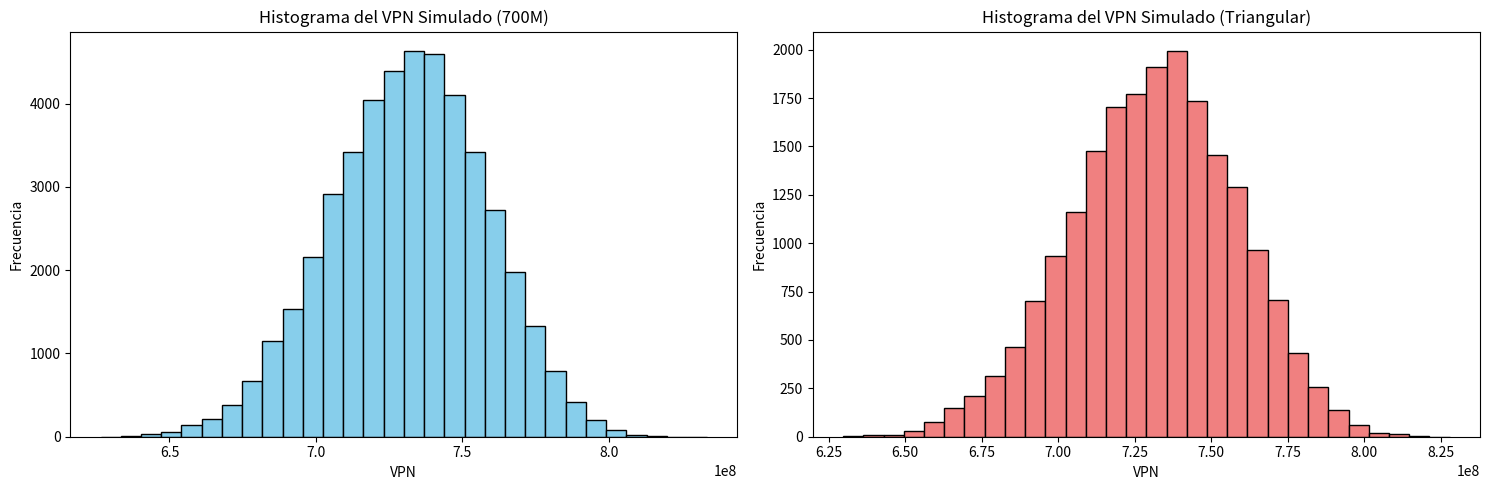

Here is the Python script that generated this plot:
# Función que genera una observación de la distribución triangular
# triang(a,b,c) parámetros a: mín, c: moda, b: máx
# método usado: inversión

import random
import math
import numpy as np
import matplotlib.pyplot as plt

def triangular(ei,moda,ed):
  a=ei
  b=ed
  c=moda
  r=random.random()
  #para x entre a y c, r=(x-a)^2/(b-a)(c-a)
  #si x=a, r=0
  #si x=c, r=(c-a)/(b-a)
  r1=(c-a)/(b-a)
  #print(r)
  if r <=r1:
    obs=a+math.sqrt(r*(b-a)*(c-a))
  else :
    obs=b-math.sqrt((1-r)*(b-a)*(b-c))
  return(obs)

def calcularN(sigma, d):
    # Fórmula basada en la desviación estándar y un margen de error deseado
    n = ((1.96**2) * (sigma ** 2)) / d**2
    return n

# Función para calcular los intervalos de confianza
def intervalo_confianza(mean, sigma, n):
    # Calculamos los límites superior e inferior del intervalo
    limite_1 = mean + (1.96 * (sigma / np.sqrt(n)))
    limite_2 = mean - (1.96 * (sigma / np.sqrt(n)))
    return [int(limite_2), int(limite_1)]  # Retornamos los límites como enteros

# Lista global para guardar los resultados de VPN
vpn_copy = []

# Función principal para simular el cálculo del VPN
def simular(n, opcion):
    costo_fijo = 700000000  # Valor del costo fijo inicial
    vpn_lista = []  # Lista para guardar los resultados de cada simulación

    # Repetimos la simulación "n" veces
    for i in range(n):
        vpn = 0  # Inicializamos el VPN en 0 para cada iteración
        valor_1 = 50000  # Valor inicial para el rango bajo de ventas
        valor_2 = 75000  # Valor inicial para el rango medio
        valor_3 = 85000  # Valor inicial para el rango alto
        margen = 4000  # Margen inicial

        # Recorremos 5 años (periodo de análisis)
        for j in range(5):
            # Si usamos el costo triangular, lo calculamos
            if opcion == 1:
                costo_fijo = triangular(600, 650, 850) * 1000000
            
            # Si no es el primer año, aplicamos disminuciones en ventas y margen
            if j != 0:
                disminucion_ventas = triangular(0.05, 0.08, 0.10)  # Cambio en ventas
                valor_1 *= (1 - disminucion_ventas)
                valor_2 *= (1 - disminucion_ventas)
                valor_3 *= (1 - disminucion_ventas)
                margen *= 0.96  # Margen disminuye en un 4%

            # Calculamos las ventas anuales basadas en la distribución triangular
            ventas_anio = triangular(valor_1, valor_2, valor_3)

            # Calculamos las contribuciones y flujo de caja
            contribucion = margen * ventas_anio
            depreciacion = costo_fijo / 5  # La depreciación se reparte en 5 años
            utilidad_antes_impuestos = contribucion - depreciacion
            utilidad_despues_impuestos = utilidad_antes_impuestos * 0.60  # Aplicamos impuestos
            flujo_caja_final = utilidad_despues_impuestos + depreciacion
            # Actualizamos el VPN con el flujo de caja descontado
            vpn += flujo_caja_final / ((0.1 + 1) ** (j + 1))
        
        # Guardamos el resultado de esta simulación
        vpn_lista.append(vpn)
        vpn_copy.append(vpn)

    # Calculamos la media y desviación estándar de los VPN obtenidos
    return [np.mean(vpn_lista), np.std(vpn_lista)]

# Simulación para un costo fijo de 700M
resultado = simular(20000, 0)  # Simulamos con 20,000 iteraciones
N = calcularN(resultado[1], 1000000)  # Calculamos el tamaño de muestra óptimo
resultado_con_N = simular(int(N), 0)  # Re-simulamos con el tamaño óptimo
intervalos_700 = intervalo_confianza(resultado[0], resultado[1], N)
intervalos_700_N = intervalo_confianza(resultado_con_N[0], resultado_con_N[1], N)

# Mostramos los resultados
print()
print("Costo fijo de 700M")
print(f"El intervalor de confianza para 10000 simulaciones {intervalos_700}")
print(f"El intervalor de confianza con N({int(N)}) óptimos es {intervalos_700_N}")

# Simulación para un costo basado en distribución triangular
resultado_triangular = simular(20000, 1)
N_Tr = calcularN(resultado_triangular[1], 1000000)
resultado_con_N_Triangular = simular(int(N_Tr), 1)
intervalos_triangular = intervalo_confianza(resultado_triangular[0], resultado_triangular[1], N_Tr)
intervalos_triangular_N = intervalo_confianza(resultado_con_N_Triangular[0], resultado_con_N_Triangular[1], N_Tr)

# Mostramos los resultados
print()
print("Costo triangular de 600,650,850")
print(f"El intervalor de confianza para 10000 simulaciones {intervalos_triangular}")
print(f"El intervalor de confianza con N({int(N_Tr)}) óptimos es {intervalos_triangular_N}")
print()

# Visualización conjunta de los histogramas
fig, axs = plt.subplots(1, 2, figsize=(15, 5))

# Histograma para costo fijo de 700M
axs[0].hist(vpn_copy, bins=30, color='skyblue', edgecolor='black')
axs[0].set_title("Histograma del VPN Simulado (700M)")
axs[0].set_xlabel("VPN")
axs[0].set_ylabel("Frecuencia")

# Limpiar vpn_copy antes de reutilizar
vpn_copy.clear()

# Simulación triangular
resultado_triangular = simular(20000, 1)

# Histograma para costo triangular
axs[1].hist(vpn_copy, bins=30, color='lightcoral', edgecolor='black')
axs[1].set_title("Histograma del VPN Simulado (Triangular)")
axs[1].set_xlabel("VPN")
axs[1].set_ylabel("Frecuencia")

# Ajustar diseño
plt.tight_layout()
plt.show()
